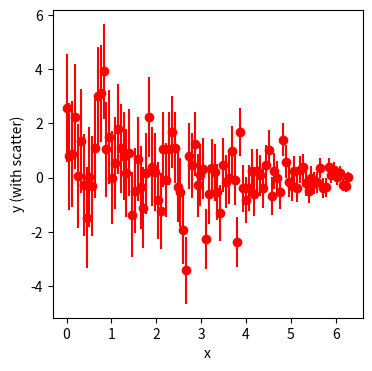

Here is the Python script that generated this plot:
#!/usr/bin/env python
# coding: utf-8

# In[3]:


import matplotlib.pyplot as plt
import numpy as np 

x = np.linspace(0,2*np.pi, 100)


def newFunc(a=0.0,b=0.0):
    return a*np.exp(-b*x)


# In[50]:


y = newFunc(a=4.0,b=3.0)
scale = np.linspace(2, 0.2, 100)
def imgPlot(x,y, fname='session2plot.png'):
    scatter_y = np.random.normal(y, scale) 
    f,ax = plt.subplots(1,1,figsize=(4,4))

    plt.errorbar(x,scatter_y, scale, 0, fmt="none", ecolor="red")
    ax.scatter(x,scatter_y,color="red")

    ax.set_xlabel("x")
    ax.set_ylabel("y (with scatter)")
    plt.savefig(fname, format="pdf")
imgPlot(x,y)


# In[ ]:
